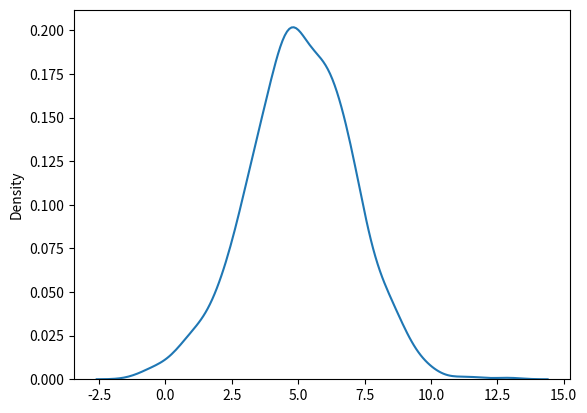

The script that saved this image:
# seaborn_test.py
# Programming & Scripting project
#
# A program to experiment with various aspects of the seaborn visualization library

#  - a histogram of a normal distribution of 1000 values with a mean of 5 and a std deviation of 2
#    truncated at 10
#  - a plot of the function h(x) = x^3 in the range 0 - 10
#
# Author: David O'Connell
#
# Reference(s)
# [redacted]
#   https://numpy.org/devdocs/reference/random/generated/numpy.random.normal.html
#   https://www.geeksforgeeks.org/how-to-plot-logarithmic-axes-in-matplotlib/
#   https://matplotlib.org/stable/gallery/color/named_colors.html
#   https://numpy.org/devdocs/reference/generated/numpy.histogram.html


# import the numPy and matplotlib packages - specifically the matplotlib pyplot lib.
import numpy as np
import matplotlib.pyplot as plt
import seaborn as sb

# Function to cube the argument and return the result
def h(x):
    x = x**3
    return x

# Parameters for the normal distribution histogram and x^3 plot.
# Note - setting the histogram values to 3000, as the y-scale needs to go up to 1000 to accommodate
# the x**3 function and this restricts the 1000-value histogram to the bottom fifth of the plot.
# Tried log scale on the y axis, but it distorts the histogram.

locus = 5
std = 2
size = 1000
range_x = 10
hist_lbl = "normal distribution"
color1 = "cornflowerblue"
color2 = "mediumblue"
# Set a seed, the random numbers that are generated will always be the same.
np.random.seed(1)

# Create the normal distribution values with the specified mean, std deviation and number of values.
normaldata = np.random.normal(locus, std, size)

# new seaborn code - see https://gist.github.com/mwaskom/de44147ed2974457ad6372750bbe5751
#sb.distplot(normaldata, hist=False) - deprecated. Using kde=True draws the kernel density estimate.
sb.kdeplot(normaldata)
#sb.displot(normaldata, kde=True)
#sb.histplot(normaldata, kde=True)
plt.show()
'''
# Create the plot - truncate the histogram at 10
plt.hist(normaldata, range=(0,10), label=hist_lbl, color = color1, edgecolor = color2)

# Not strictly needed, as it is the default. Left it in as had experimented with log
plt.yscale('linear')
#plt.yscale('log')

# Calculate values for h(x) = x^3 across the range 0-10 (inclusive) and draw the plot as a red line
x = np.array(range(0,range_x+1))
y = h(x)
plt.plot(x,y, label="h(x)", color = "r")

# Add plot labels and title
plt.xlabel('normal distribution range, x')
plt.ylabel('normal distribution, y = h(x)')
plt.title('Weekly Assignment 08')

# Add the legend - this uses the label from the hist() and plot() functions
plt.legend()

# Finally, either draw or save the plot to a file
#plt.savefig('plottask_output.png')
plt.show()
'''